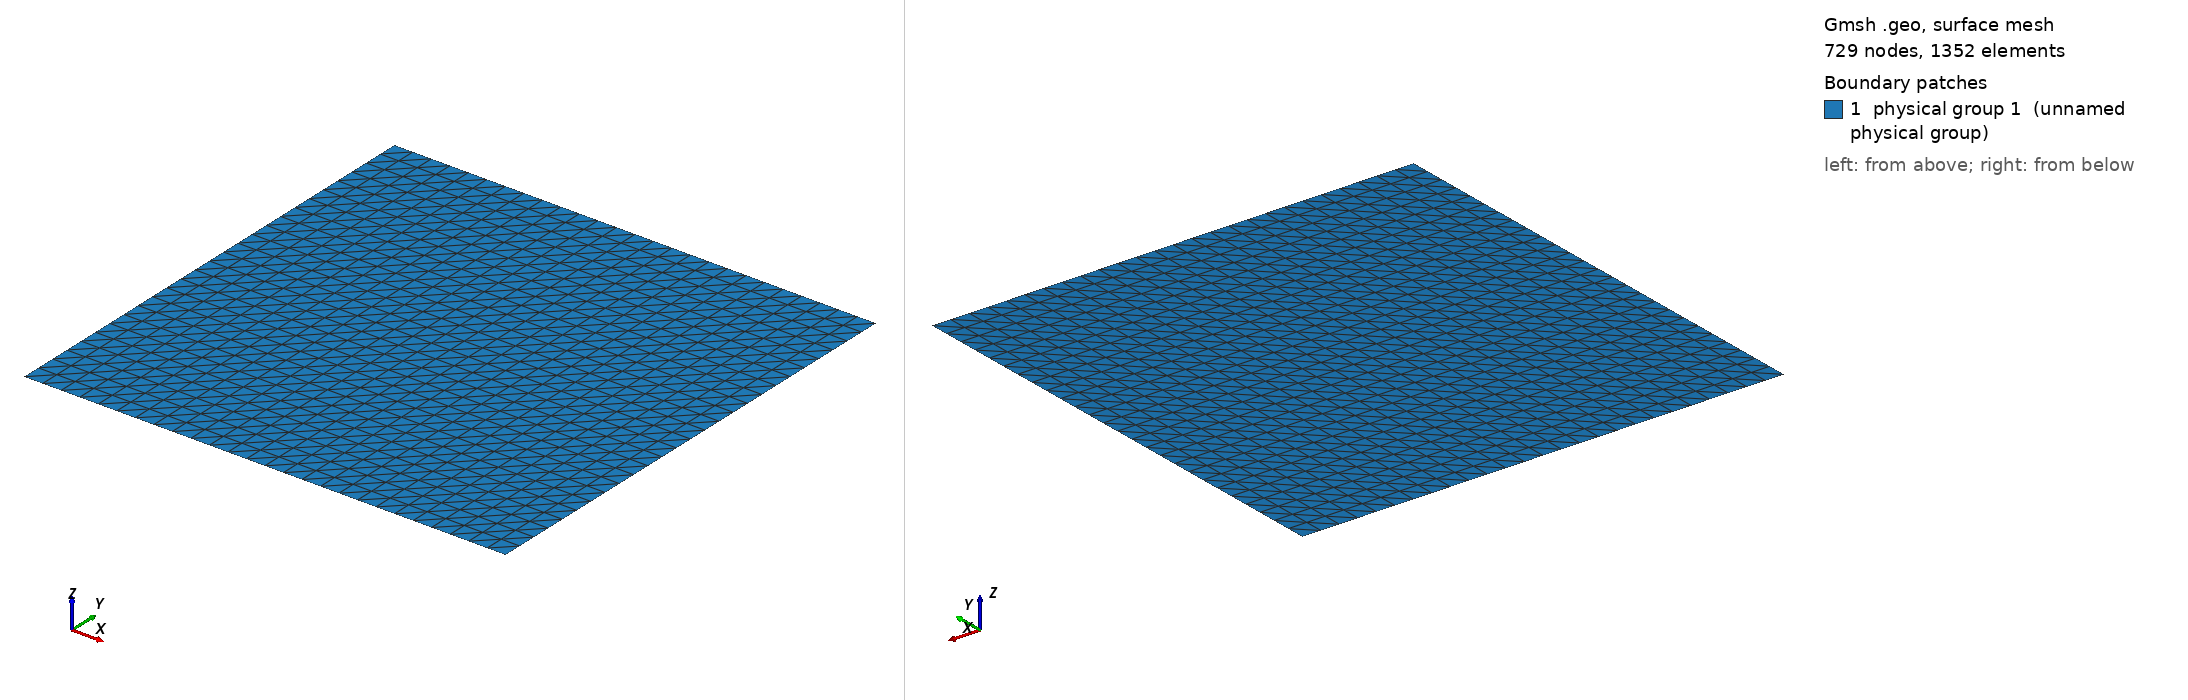

Gmsh geometry script, surface-meshed: 729 nodes, 1352 surface elements. Boundary patches (legend numbers): 1 physical group 1 (unnamed physical group). Left view from above one corner, right view from below the opposite corner. Legend entries are the model's physical surfaces. The drawing asked Gmsh for element sizes between 1% and 20% of the model's largest extent; the script's own settings can give other sizes.

=== screenheiko.geo (drawn) ===
Mesh.ElementOrder = 1;

lc = 0.04;

//************************ Parametri del cubo

L = 0.5; //lunghezza
H = 0.5; //altezza
D = 0.0; //profondità

//************************ Punti base

Point(1) = {  L,  H, D,lc}; 
Point(2) = {  0,  H, D,lc}; 
Point(3) = { -L,  H, D,lc};  
Point(4) = { -L,  0, D,lc};  
Point(5) = { -L, -H, D,lc}; 
Point(6) = {  0, -H, D,lc};
Point(7) = {  L, -H, D,lc};  
Point(8) = {  L,  0, D,lc}; 


//************************ Linee base

Line(1) = {1,2};
Line(2) = {2,3};
Line(3) = {3,4};
Line(4) = {4,5};
Line(5) = {5,6};
Line(6) = {6,7};
Line(7) = {7,8};
Line(8) = {8,1};

//************************ Superfici base

Line Loop(13) = {1,2,3,4,5,6,7,8};
Plane Surface(14) = {13};


Surface Loop(25) = {14};

//************************ Parametri di discretizzazione mesh base

Transfinite Surface {14} = {7,5,3,1};

Physical Surface(1) = {14};
